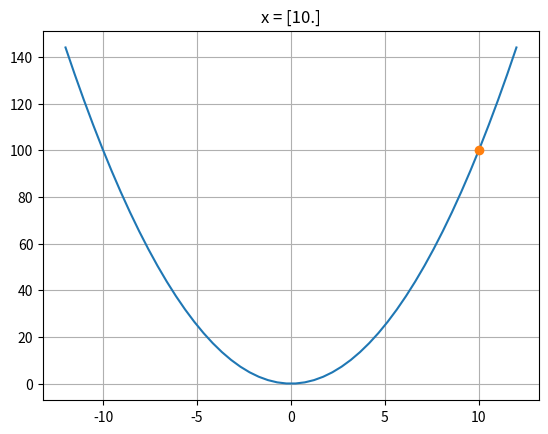
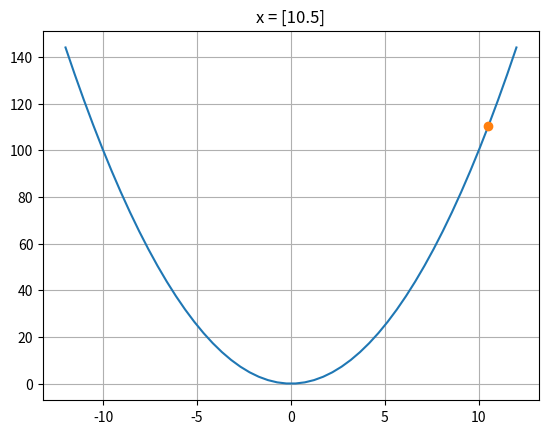
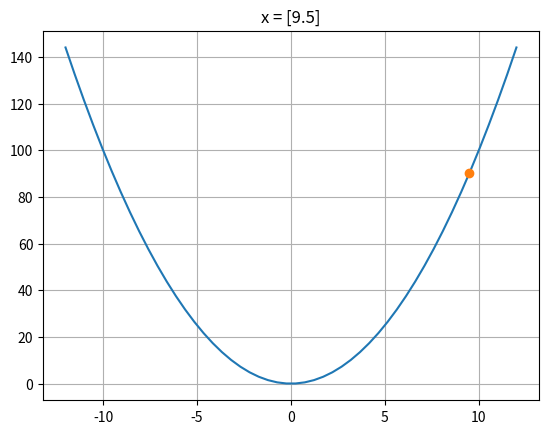
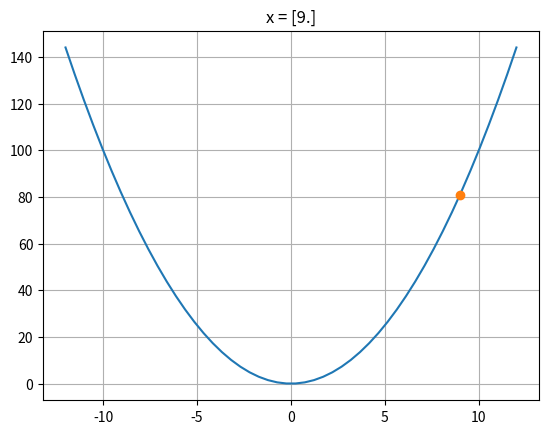
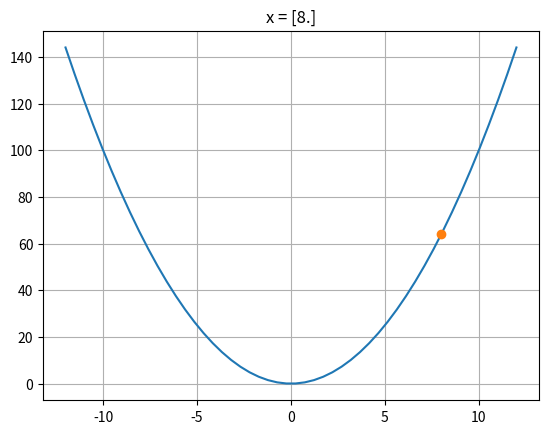
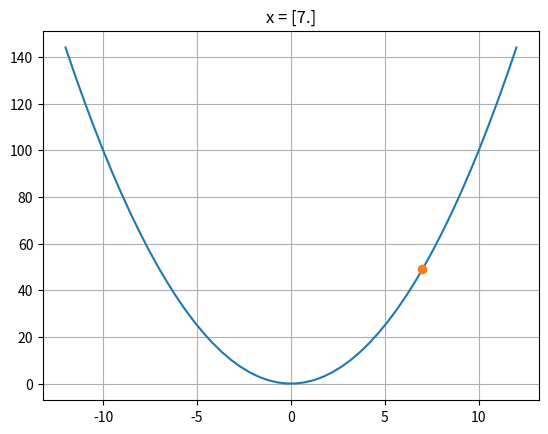
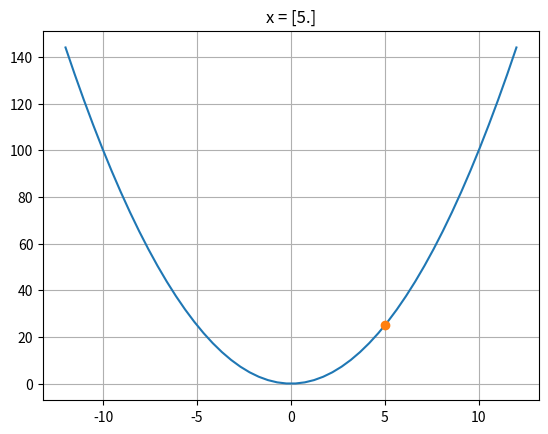
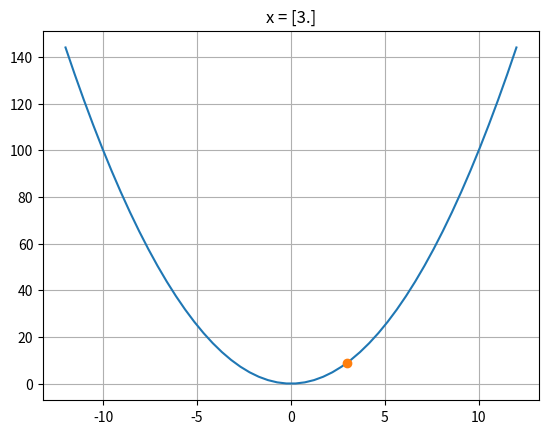
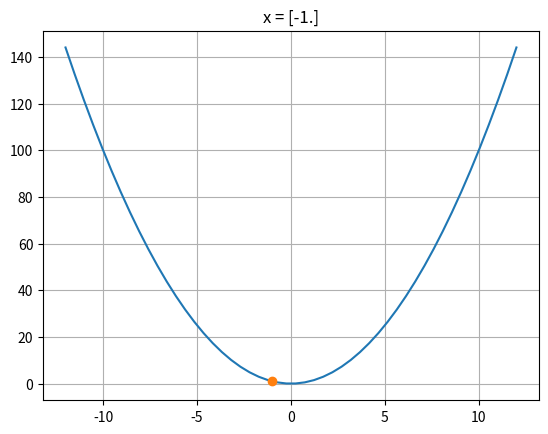
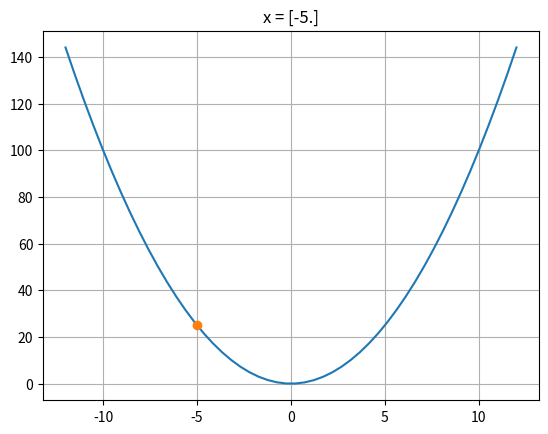
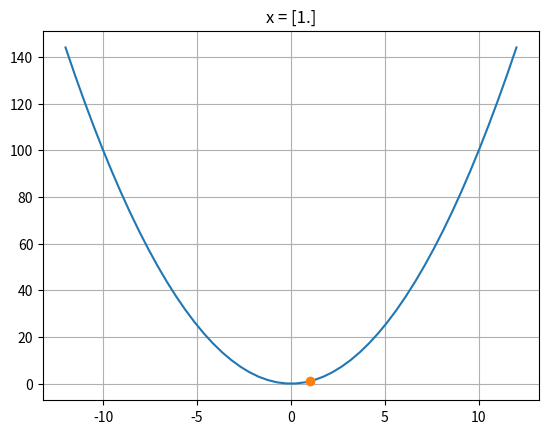
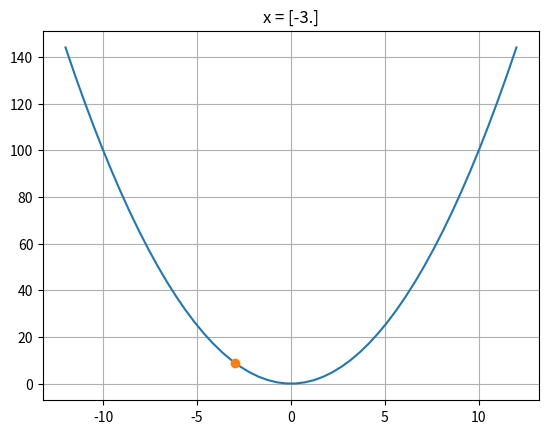
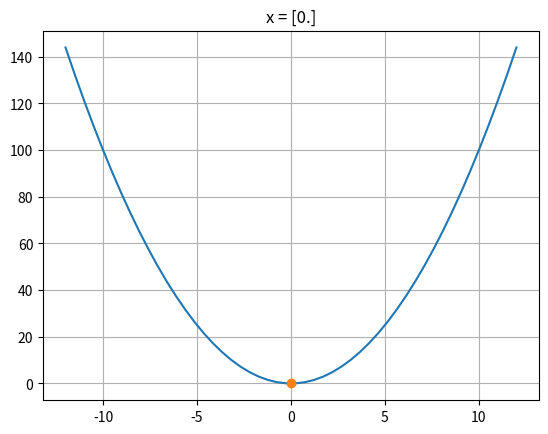
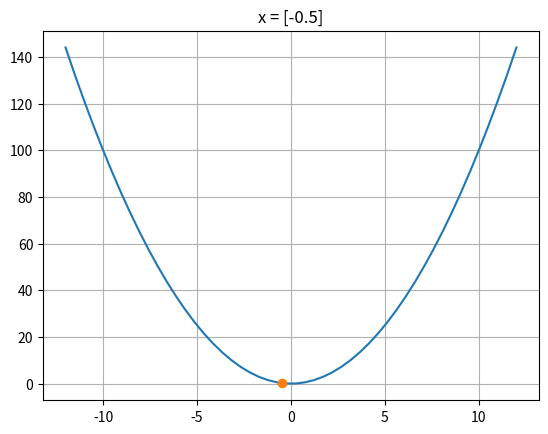
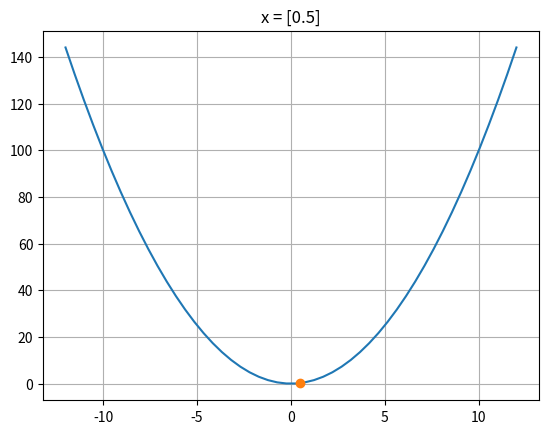
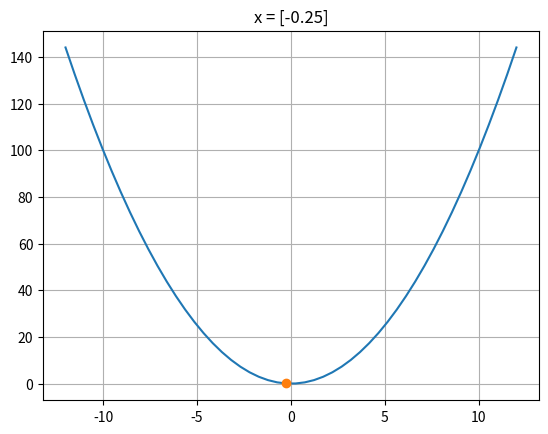

Recreate these plots in Python, in order.
import scipy.optimize as so



def cost_function(x):
    return x * x



%time
result = so.minimize(cost_function, 10, method="Nelder-Mead")



import matplotlib.pyplot as plt
import numpy as np

def cost_function_with_plot(x):
    x_plot = np.linspace(-12, 12)
    y_plot = cost_function(x_plot)
    plt.plot(x_plot, y_plot)
    result = cost_function(x)
    plt.plot(x, result, 'o')
    plt.title(f"x = {x}")
    plt.grid(True)
    plt.show()
    plt.close()
    return result



%time
result = so.minimize(cost_function_with_plot, 10, method="Nelder-Mead")



help(so.minimize)



def second_order_polynomial(x, *args):
    a, b, c = args
    cost = a * x * x + b * x + c
    return cost



second_order_polynomial(3, 1, -2, -1)



def a_func_not_smooth(x):
    return np.sin(x*10) + 0.25 * x * x



def plot_the_func_not_smooth():
    x_array = np.linspace(-1, 1, 200)
    y_array = a_func_not_smooth(x_array)
    plt.plot(x_array, y_array)
    plt.grid(True)


plot_the_func_not_smooth()
plt.show()
plt.close()



not_the_best_initial_guess = -0.7
result_not_the_best_initial_guess = so.minimize(a_func_not_smooth, not_the_best_initial_guess, method="Nelder-Mead")

plot_the_func_not_smooth()
plt.plot(result_not_the_best_initial_guess.x, a_func_not_smooth(result_not_the_best_initial_guess.x), 'o')
plt.show()
plt.close()



a_better_initial_guess = -0.3
result_a_better_initial_guess = so.minimize(a_func_not_smooth, a_better_initial_guess, method="Nelder-Mead")

plot_the_func_not_smooth()
plt.plot(result_a_better_initial_guess.x, a_func_not_smooth(result_a_better_initial_guess.x), 'o')
plt.show()
plt.close()



def second_order_polynomial(x, *args):
    a, b, c = args
    cost = a * x * x + b * x + c
    return cost



first_case = so.minimize(
    second_order_polynomial,
    0,
    args=(1, -2, -1),
    method="Nelder-Mead",
)
first_case



second_case = so.minimize(
    second_order_polynomial,
    0,
    (1, -4, +4),
    method="Nelder-Mead",
)
second_case



# stackoverfow.com/a/24634221
import os
os.system("printf '\a'");
